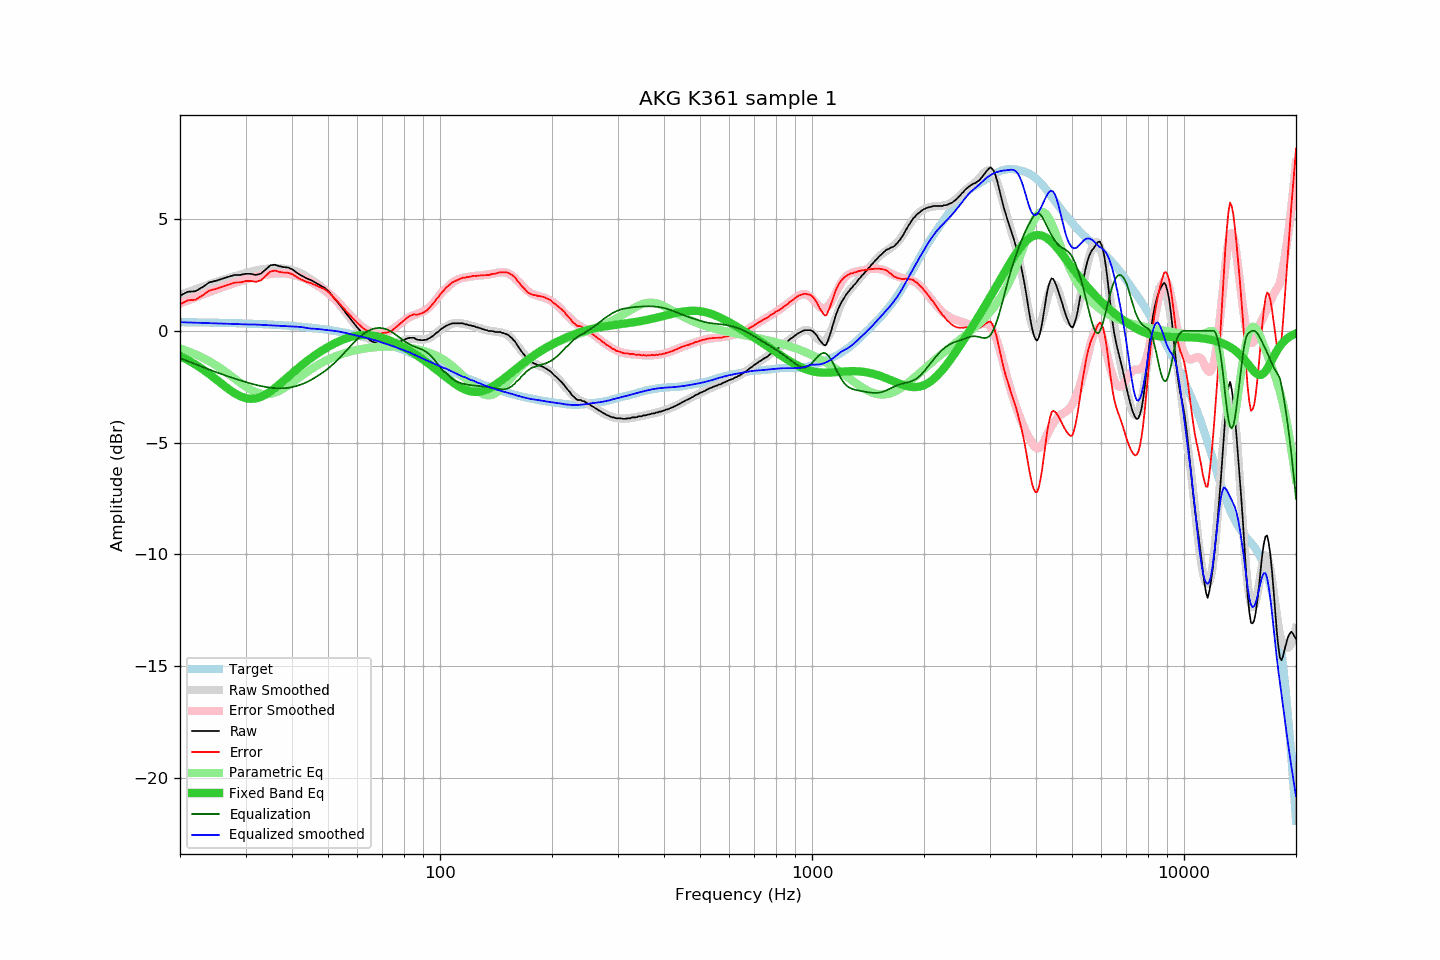

The file beside this chart, header and first rows:
frequency, raw, error, smoothed, error_smoothed, equalization, parametric_eq, equalized_raw, equalized_smoothed, target
20, 1.57, 1.18, 1.60, 1.22, -1.22, -1.13, 0.35, 0.39, 0.39
21, 1.75, 1.36, 1.73, 1.36, -1.36, -1.31, 0.39, 0.37, 0.38
22, 1.77, 1.39, 1.85, 1.49, -1.49, -1.51, 0.27, 0.36, 0.38
23, 1.96, 1.58, 1.97, 1.62, -1.62, -1.72, 0.34, 0.35, 0.37
24, 2.17, 1.80, 2.08, 1.74, -1.74, -1.94, 0.43, 0.34, 0.37
25, 2.24, 1.88, 2.18, 1.85, -1.85, -2.17, 0.39, 0.33, 0.36
26, 2.33, 1.97, 2.27, 1.95, -1.95, -2.39, 0.38, 0.32, 0.36
27, 2.42, 2.07, 2.36, 2.05, -2.05, -2.60, 0.37, 0.31, 0.35
28, 2.50, 2.16, 2.44, 2.13, -2.13, -2.78, 0.36, 0.30, 0.34
29, 2.50, 2.16, 2.51, 2.21, -2.21, -2.92, 0.28, 0.29, 0.33
30, 2.55, 2.22, 2.57, 2.29, -2.29, -3.01, 0.26, 0.29, 0.33
31, 2.55, 2.23, 2.64, 2.36, -2.36, -3.04, 0.19, 0.28, 0.32
32, 2.50, 2.19, 2.70, 2.42, -2.42, -3.02, 0.08, 0.28, 0.31
33, 2.56, 2.26, 2.74, 2.47, -2.47, -2.96, 0.09, 0.27, 0.30
34, 2.75, 2.46, 2.77, 2.51, -2.51, -2.85, 0.23, 0.26, 0.29
35, 2.93, 2.65, 2.79, 2.54, -2.54, -2.71, 0.38, 0.25, 0.28
36, 2.96, 2.69, 2.80, 2.56, -2.56, -2.56, 0.39, 0.23, 0.27
37, 2.89, 2.63, 2.79, 2.57, -2.57, -2.40, 0.31, 0.22, 0.26
38, 2.85, 2.60, 2.78, 2.57, -2.57, -2.23, 0.28, 0.21, 0.24
39, 2.83, 2.60, 2.75, 2.55, -2.55, -2.06, 0.28, 0.20, 0.23
40, 2.76, 2.54, 2.71, 2.52, -2.52, -1.90, 0.24, 0.19, 0.22
41, 2.63, 2.43, 2.66, 2.47, -2.47, -1.75, 0.15, 0.19, 0.20
42, 2.51, 2.32, 2.59, 2.42, -2.42, -1.60, 0.09, 0.17, 0.19
43, 2.42, 2.25, 2.51, 2.36, -2.36, -1.47, 0.06, 0.15, 0.17
44, 2.33, 2.17, 2.40, 2.28, -2.28, -1.34, 0.05, 0.12, 0.15
45, 2.27, 2.13, 2.30, 2.20, -2.20, -1.22, 0.07, 0.10, 0.14
46, 2.18, 2.06, 2.19, 2.10, -2.10, -1.10, 0.07, 0.09, 0.12
47, 2.09, 1.99, 2.09, 2.01, -2.01, -1.00, 0.08, 0.08, 0.10
48, 2.00, 1.92, 1.97, 1.91, -1.91, -0.90, 0.09, 0.06, 0.08
49, 1.92, 1.86, 1.85, 1.80, -1.80, -0.81, 0.11, 0.04, 0.06
50, 1.79, 1.75, 1.72, 1.69, -1.69, -0.72, 0.10, 0.03, 0.04
51, 1.63, 1.61, 1.58, 1.57, -1.57, -0.64, 0.06, 0.02, 0.02
52, 1.45, 1.45, 1.44, 1.44, -1.44, -0.57, 0.01, 0.00, -0.00
53, 1.29, 1.31, 1.29, 1.31, -1.31, -0.50, -0.02, -0.02, -0.03
54, 1.12, 1.17, 1.12, 1.17, -1.17, -0.44, -0.05, -0.05, -0.05
55, 0.95, 1.02, 0.96, 1.03, -1.03, -0.39, -0.08, -0.07, -0.07
56, 0.77, 0.87, 0.79, 0.89, -0.89, -0.34, -0.12, -0.10, -0.10
57, 0.61, 0.73, 0.62, 0.75, -0.75, -0.30, -0.14, -0.13, -0.13
58, 0.45, 0.60, 0.45, 0.61, -0.61, -0.26, -0.17, -0.16, -0.15
59, 0.30, 0.48, 0.29, 0.48, -0.48, -0.23, -0.19, -0.19, -0.18
60, 0.14, 0.34, 0.14, 0.37, -0.37, -0.21, -0.23, -0.22, -0.21
61, 0.01, 0.24, 0.01, 0.26, -0.26, -0.20, -0.25, -0.25, -0.24
62, -0.13, 0.13, -0.11, 0.16, -0.16, -0.19, -0.30, -0.28, -0.26
63, -0.25, 0.04, -0.22, 0.08, -0.08, -0.19, -0.33, -0.30, -0.29
64, -0.33, -0.01, -0.32, 0.01, -0.01, -0.19, -0.35, -0.33, -0.32
65, -0.44, -0.09, -0.41, -0.04, 0.04, -0.20, -0.40, -0.36, -0.36
66, -0.49, -0.11, -0.48, -0.08, 0.08, -0.21, -0.41, -0.39, -0.39
67, -0.53, -0.11, -0.54, -0.11, 0.11, -0.23, -0.42, -0.43, -0.42
68, -0.57, -0.12, -0.59, -0.13, 0.13, -0.26, -0.45, -0.46, -0.45
69, -0.62, -0.14, -0.62, -0.13, 0.13, -0.28, -0.50, -0.50, -0.48
70, -0.62, -0.11, -0.64, -0.11, 0.11, -0.31, -0.51, -0.53, -0.52
71, -0.63, -0.08, -0.65, -0.09, 0.09, -0.35, -0.54, -0.56, -0.55
72, -0.66, -0.08, -0.65, -0.06, 0.06, -0.39, -0.61, -0.59, -0.58
73, -0.66, -0.04, -0.64, -0.01, 0.01, -0.42, -0.65, -0.63, -0.62
74, -0.66, -0.01, -0.62, 0.04, -0.04, -0.47, -0.71, -0.66, -0.65
75, -0.62, 0.07, -0.60, 0.10, -0.10, -0.51, -0.73, -0.70, -0.69
76, -0.57, 0.15, -0.56, 0.17, -0.17, -0.55, -0.75, -0.74, -0.72
77, -0.53, 0.23, -0.53, 0.24, -0.24, -0.60, -0.78, -0.77, -0.76
78, -0.49, 0.30, -0.49, 0.31, -0.31, -0.65, -0.81, -0.80, -0.80
79, -0.44, 0.39, -0.45, 0.38, -0.38, -0.70, -0.82, -0.84, -0.83
... 553 more rows
